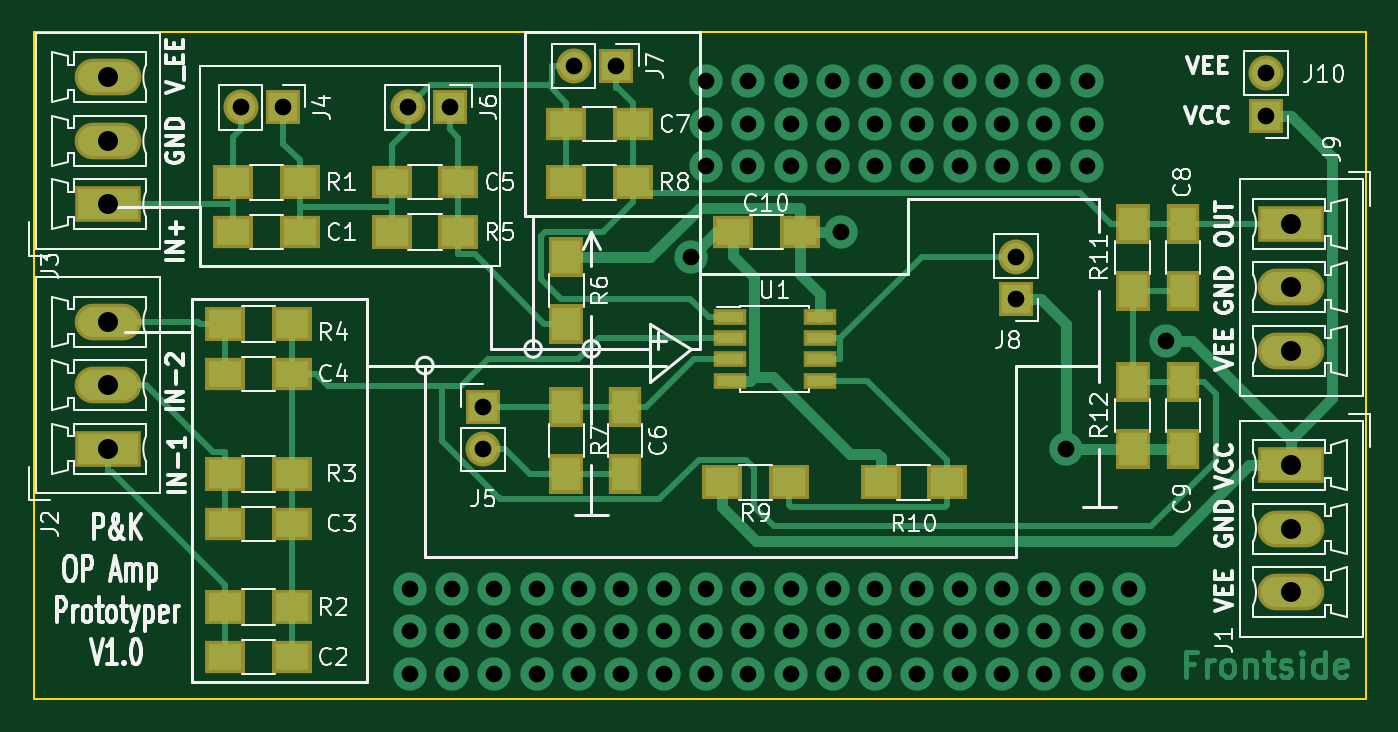
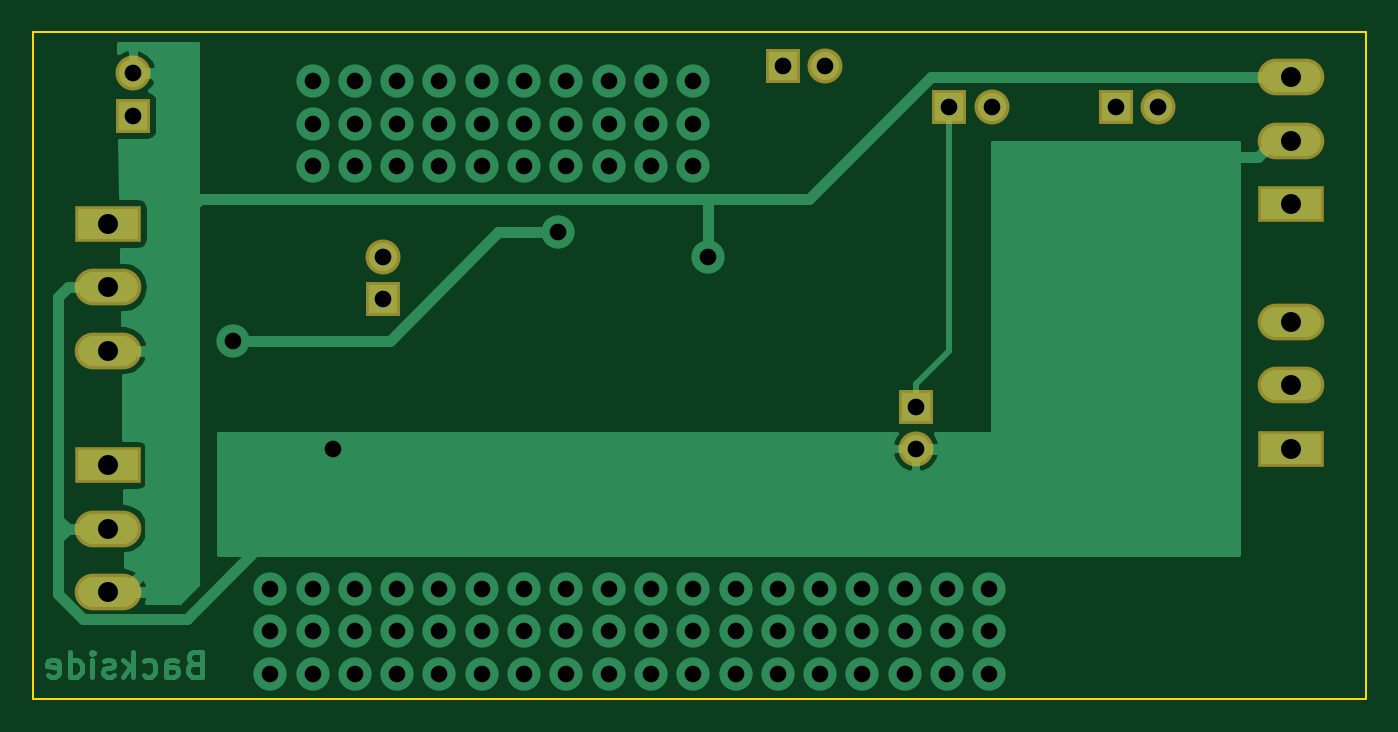
Circuit board: 11 layer files. Board 80.0 x 40.0 mm.
- bottom_copper: opampprotopcb-B.Cu.gbr (18545 bytes)
- bottom_mask: opampprotopcb-B.Mask.gbr (1639 bytes)
- paste: opampprotopcb-B.Paste.gbr (505 bytes)
- bottom_silk: opampprotopcb-B.SilkS.gbr (506 bytes)
- outline: opampprotopcb-Edge.Cuts.gbr (697 bytes)
- top_copper: opampprotopcb-F.Cu.gbr (21034 bytes)
- top_mask: opampprotopcb-F.Mask.gbr (3861 bytes)
- paste: opampprotopcb-F.Paste.gbr (2727 bytes)
- top_silk: opampprotopcb-F.SilkS.gbr (55517 bytes)
- drill: opampprotopcb-NPTH.drl (143 bytes)
- drill: opampprotopcb-PTH.drl (1559 bytes)

=== bottom_copper: opampprotopcb-B.Cu.gbr (18545 bytes, source omitted) ===
=== bottom_mask: opampprotopcb-B.Mask.gbr ===
G04 #@! TF.GenerationSoftware,KiCad,Pcbnew,(5.0.0)*
G04 #@! TF.CreationDate,2019-09-20T20:16:55+02:00*
G04 #@! TF.ProjectId,opampprotopcb,6F70616D7070726F746F7063622E6B69,rev?*
G04 #@! TF.SameCoordinates,Original*
G04 #@! TF.FileFunction,Soldermask,Bot*
G04 #@! TF.FilePolarity,Negative*
%FSLAX46Y46*%
G04 Gerber Fmt 4.6, Leading zero omitted, Abs format (unit mm)*
G04 Created by KiCad (PCBNEW (5.0.0)) date 09/20/19 20:16:55*
%MOMM*%
%LPD*%
G01*
G04 APERTURE LIST*
%ADD10R,4.000000X2.200000*%
%ADD11O,4.000000X2.200000*%
%ADD12R,2.100000X2.100000*%
%ADD13O,2.100000X2.100000*%
G04 APERTURE END LIST*
D10*
G04 #@! TO.C,J1*
X91000000Y-51000000D03*
D11*
X91000000Y-54810000D03*
X91000000Y-58620000D03*
G04 #@! TD*
D10*
G04 #@! TO.C,J2*
X20000000Y-50000000D03*
D11*
X20000000Y-46190000D03*
X20000000Y-42380000D03*
G04 #@! TD*
G04 #@! TO.C,J3*
X20000000Y-27690000D03*
X20000000Y-31500000D03*
D10*
X20000000Y-35310000D03*
G04 #@! TD*
D12*
G04 #@! TO.C,J4*
X30500000Y-29500000D03*
D13*
X27960000Y-29500000D03*
G04 #@! TD*
D12*
G04 #@! TO.C,J5*
X42500000Y-47460000D03*
D13*
X42500000Y-50000000D03*
G04 #@! TD*
D12*
G04 #@! TO.C,J6*
X40500000Y-29500000D03*
D13*
X37960000Y-29500000D03*
G04 #@! TD*
G04 #@! TO.C,J7*
X47960000Y-27000000D03*
D12*
X50500000Y-27000000D03*
G04 #@! TD*
G04 #@! TO.C,J8*
X74500000Y-41000000D03*
D13*
X74500000Y-38460000D03*
G04 #@! TD*
D11*
G04 #@! TO.C,J9*
X91000000Y-44120000D03*
X91000000Y-40310000D03*
D10*
X91000000Y-36500000D03*
G04 #@! TD*
D13*
G04 #@! TO.C,J10*
X89500000Y-27460000D03*
D12*
X89500000Y-30000000D03*
G04 #@! TD*
M02*

=== paste: opampprotopcb-B.Paste.gbr ===
G04 #@! TF.GenerationSoftware,KiCad,Pcbnew,(5.0.0)*
G04 #@! TF.CreationDate,2019-09-20T20:16:55+02:00*
G04 #@! TF.ProjectId,opampprotopcb,6F70616D7070726F746F7063622E6B69,rev?*
G04 #@! TF.SameCoordinates,Original*
G04 #@! TF.FileFunction,Paste,Bot*
G04 #@! TF.FilePolarity,Positive*
%FSLAX46Y46*%
G04 Gerber Fmt 4.6, Leading zero omitted, Abs format (unit mm)*
G04 Created by KiCad (PCBNEW (5.0.0)) date 09/20/19 20:16:55*
%MOMM*%
%LPD*%
G01*
G04 APERTURE LIST*
G04 APERTURE END LIST*
M02*

=== bottom_silk: opampprotopcb-B.SilkS.gbr ===
G04 #@! TF.GenerationSoftware,KiCad,Pcbnew,(5.0.0)*
G04 #@! TF.CreationDate,2019-09-20T20:16:55+02:00*
G04 #@! TF.ProjectId,opampprotopcb,6F70616D7070726F746F7063622E6B69,rev?*
G04 #@! TF.SameCoordinates,Original*
G04 #@! TF.FileFunction,Legend,Bot*
G04 #@! TF.FilePolarity,Positive*
%FSLAX46Y46*%
G04 Gerber Fmt 4.6, Leading zero omitted, Abs format (unit mm)*
G04 Created by KiCad (PCBNEW (5.0.0)) date 09/20/19 20:16:55*
%MOMM*%
%LPD*%
G01*
G04 APERTURE LIST*
G04 APERTURE END LIST*
M02*

=== outline: opampprotopcb-Edge.Cuts.gbr ===
G04 #@! TF.GenerationSoftware,KiCad,Pcbnew,(5.0.0)*
G04 #@! TF.CreationDate,2019-09-20T20:16:55+02:00*
G04 #@! TF.ProjectId,opampprotopcb,6F70616D7070726F746F7063622E6B69,rev?*
G04 #@! TF.SameCoordinates,Original*
G04 #@! TF.FileFunction,Profile,NP*
%FSLAX46Y46*%
G04 Gerber Fmt 4.6, Leading zero omitted, Abs format (unit mm)*
G04 Created by KiCad (PCBNEW (5.0.0)) date 09/20/19 20:16:55*
%MOMM*%
%LPD*%
G01*
G04 APERTURE LIST*
%ADD10C,0.150000*%
G04 APERTURE END LIST*
D10*
X95500000Y-25000000D02*
X15500000Y-25000000D01*
X95500000Y-65000000D02*
X95500000Y-25000000D01*
X15500000Y-65000000D02*
X95500000Y-65000000D01*
X15500000Y-25000000D02*
X15500000Y-65000000D01*
M02*

=== top_copper: opampprotopcb-F.Cu.gbr (21034 bytes, source omitted) ===
=== top_mask: opampprotopcb-F.Mask.gbr ===
G04 #@! TF.GenerationSoftware,KiCad,Pcbnew,(5.0.0)*
G04 #@! TF.CreationDate,2019-09-20T20:16:55+02:00*
G04 #@! TF.ProjectId,opampprotopcb,6F70616D7070726F746F7063622E6B69,rev?*
G04 #@! TF.SameCoordinates,Original*
G04 #@! TF.FileFunction,Soldermask,Top*
G04 #@! TF.FilePolarity,Negative*
%FSLAX46Y46*%
G04 Gerber Fmt 4.6, Leading zero omitted, Abs format (unit mm)*
G04 Created by KiCad (PCBNEW (5.0.0)) date 09/20/19 20:16:55*
%MOMM*%
%LPD*%
G01*
G04 APERTURE LIST*
%ADD10R,2.400000X2.000000*%
%ADD11R,2.000000X2.400000*%
%ADD12R,4.000000X2.200000*%
%ADD13O,4.000000X2.200000*%
%ADD14R,2.100000X2.100000*%
%ADD15O,2.100000X2.100000*%
%ADD16R,2.400000X2.100000*%
%ADD17R,2.100000X2.400000*%
%ADD18R,1.950000X1.000000*%
G04 APERTURE END LIST*
D10*
G04 #@! TO.C,C1*
X31500000Y-37000000D03*
X27500000Y-37000000D03*
G04 #@! TD*
G04 #@! TO.C,C2*
X31000000Y-62500000D03*
X27000000Y-62500000D03*
G04 #@! TD*
G04 #@! TO.C,C3*
X27000000Y-54500000D03*
X31000000Y-54500000D03*
G04 #@! TD*
G04 #@! TO.C,C4*
X31000000Y-45500000D03*
X27000000Y-45500000D03*
G04 #@! TD*
G04 #@! TO.C,C5*
X41000000Y-34000000D03*
X37000000Y-34000000D03*
G04 #@! TD*
D11*
G04 #@! TO.C,C6*
X51000000Y-47500000D03*
X51000000Y-51500000D03*
G04 #@! TD*
D10*
G04 #@! TO.C,C7*
X47500000Y-30500000D03*
X51500000Y-30500000D03*
G04 #@! TD*
D11*
G04 #@! TO.C,C8*
X84500000Y-36500000D03*
X84500000Y-40500000D03*
G04 #@! TD*
G04 #@! TO.C,C9*
X84500000Y-46000000D03*
X84500000Y-50000000D03*
G04 #@! TD*
D10*
G04 #@! TO.C,C10*
X61500000Y-37000000D03*
X57500000Y-37000000D03*
G04 #@! TD*
D12*
G04 #@! TO.C,J1*
X91000000Y-51000000D03*
D13*
X91000000Y-54810000D03*
X91000000Y-58620000D03*
G04 #@! TD*
D12*
G04 #@! TO.C,J2*
X20000000Y-50000000D03*
D13*
X20000000Y-46190000D03*
X20000000Y-42380000D03*
G04 #@! TD*
G04 #@! TO.C,J3*
X20000000Y-27690000D03*
X20000000Y-31500000D03*
D12*
X20000000Y-35310000D03*
G04 #@! TD*
D14*
G04 #@! TO.C,J4*
X30500000Y-29500000D03*
D15*
X27960000Y-29500000D03*
G04 #@! TD*
D14*
G04 #@! TO.C,J5*
X42500000Y-47460000D03*
D15*
X42500000Y-50000000D03*
G04 #@! TD*
D14*
G04 #@! TO.C,J6*
X40500000Y-29500000D03*
D15*
X37960000Y-29500000D03*
G04 #@! TD*
G04 #@! TO.C,J7*
X47960000Y-27000000D03*
D14*
X50500000Y-27000000D03*
G04 #@! TD*
G04 #@! TO.C,J8*
X74500000Y-41000000D03*
D15*
X74500000Y-38460000D03*
G04 #@! TD*
D13*
G04 #@! TO.C,J9*
X91000000Y-44120000D03*
X91000000Y-40310000D03*
D12*
X91000000Y-36500000D03*
G04 #@! TD*
D16*
G04 #@! TO.C,R1*
X27500000Y-34000000D03*
X31500000Y-34000000D03*
G04 #@! TD*
G04 #@! TO.C,R2*
X31000000Y-59500000D03*
X27000000Y-59500000D03*
G04 #@! TD*
G04 #@! TO.C,R3*
X31000000Y-51500000D03*
X27000000Y-51500000D03*
G04 #@! TD*
G04 #@! TO.C,R4*
X27000000Y-42500000D03*
X31000000Y-42500000D03*
G04 #@! TD*
G04 #@! TO.C,R5*
X41000000Y-37000000D03*
X37000000Y-37000000D03*
G04 #@! TD*
D17*
G04 #@! TO.C,R6*
X47500000Y-38500000D03*
X47500000Y-42500000D03*
G04 #@! TD*
G04 #@! TO.C,R7*
X47500000Y-51500000D03*
X47500000Y-47500000D03*
G04 #@! TD*
D16*
G04 #@! TO.C,R8*
X47500000Y-34000000D03*
X51500000Y-34000000D03*
G04 #@! TD*
G04 #@! TO.C,R9*
X56860700Y-52021500D03*
X60860700Y-52021500D03*
G04 #@! TD*
G04 #@! TO.C,R10*
X66360700Y-52021500D03*
X70360700Y-52021500D03*
G04 #@! TD*
D17*
G04 #@! TO.C,R11*
X81500000Y-40500000D03*
X81500000Y-36500000D03*
G04 #@! TD*
G04 #@! TO.C,R12*
X81500000Y-46000000D03*
X81500000Y-50000000D03*
G04 #@! TD*
D18*
G04 #@! TO.C,U1*
X62700000Y-42095000D03*
X62700000Y-43365000D03*
X62700000Y-44635000D03*
X62700000Y-45905000D03*
X57300000Y-45905000D03*
X57300000Y-44635000D03*
X57300000Y-43365000D03*
X57300000Y-42095000D03*
G04 #@! TD*
D15*
G04 #@! TO.C,J10*
X89500000Y-27460000D03*
D14*
X89500000Y-30000000D03*
G04 #@! TD*
M02*

=== paste: opampprotopcb-F.Paste.gbr ===
G04 #@! TF.GenerationSoftware,KiCad,Pcbnew,(5.0.0)*
G04 #@! TF.CreationDate,2019-09-20T20:16:55+02:00*
G04 #@! TF.ProjectId,opampprotopcb,6F70616D7070726F746F7063622E6B69,rev?*
G04 #@! TF.SameCoordinates,Original*
G04 #@! TF.FileFunction,Paste,Top*
G04 #@! TF.FilePolarity,Positive*
%FSLAX46Y46*%
G04 Gerber Fmt 4.6, Leading zero omitted, Abs format (unit mm)*
G04 Created by KiCad (PCBNEW (5.0.0)) date 09/20/19 20:16:55*
%MOMM*%
%LPD*%
G01*
G04 APERTURE LIST*
%ADD10R,2.000000X1.600000*%
%ADD11R,1.600000X2.000000*%
%ADD12R,2.000000X1.700000*%
%ADD13R,1.700000X2.000000*%
%ADD14R,1.550000X0.600000*%
G04 APERTURE END LIST*
D10*
G04 #@! TO.C,C1*
X31500000Y-37000000D03*
X27500000Y-37000000D03*
G04 #@! TD*
G04 #@! TO.C,C2*
X31000000Y-62500000D03*
X27000000Y-62500000D03*
G04 #@! TD*
G04 #@! TO.C,C3*
X27000000Y-54500000D03*
X31000000Y-54500000D03*
G04 #@! TD*
G04 #@! TO.C,C4*
X31000000Y-45500000D03*
X27000000Y-45500000D03*
G04 #@! TD*
G04 #@! TO.C,C5*
X41000000Y-34000000D03*
X37000000Y-34000000D03*
G04 #@! TD*
D11*
G04 #@! TO.C,C6*
X51000000Y-47500000D03*
X51000000Y-51500000D03*
G04 #@! TD*
D10*
G04 #@! TO.C,C7*
X47500000Y-30500000D03*
X51500000Y-30500000D03*
G04 #@! TD*
D11*
G04 #@! TO.C,C8*
X84500000Y-36500000D03*
X84500000Y-40500000D03*
G04 #@! TD*
G04 #@! TO.C,C9*
X84500000Y-46000000D03*
X84500000Y-50000000D03*
G04 #@! TD*
D10*
G04 #@! TO.C,C10*
X61500000Y-37000000D03*
X57500000Y-37000000D03*
G04 #@! TD*
D12*
G04 #@! TO.C,R1*
X27500000Y-34000000D03*
X31500000Y-34000000D03*
G04 #@! TD*
G04 #@! TO.C,R2*
X31000000Y-59500000D03*
X27000000Y-59500000D03*
G04 #@! TD*
G04 #@! TO.C,R3*
X31000000Y-51500000D03*
X27000000Y-51500000D03*
G04 #@! TD*
G04 #@! TO.C,R4*
X27000000Y-42500000D03*
X31000000Y-42500000D03*
G04 #@! TD*
G04 #@! TO.C,R5*
X41000000Y-37000000D03*
X37000000Y-37000000D03*
G04 #@! TD*
D13*
G04 #@! TO.C,R6*
X47500000Y-38500000D03*
X47500000Y-42500000D03*
G04 #@! TD*
G04 #@! TO.C,R7*
X47500000Y-51500000D03*
X47500000Y-47500000D03*
G04 #@! TD*
D12*
G04 #@! TO.C,R8*
X47500000Y-34000000D03*
X51500000Y-34000000D03*
G04 #@! TD*
G04 #@! TO.C,R9*
X56860700Y-52021500D03*
X60860700Y-52021500D03*
G04 #@! TD*
G04 #@! TO.C,R10*
X66360700Y-52021500D03*
X70360700Y-52021500D03*
G04 #@! TD*
D13*
G04 #@! TO.C,R11*
X81500000Y-40500000D03*
X81500000Y-36500000D03*
G04 #@! TD*
G04 #@! TO.C,R12*
X81500000Y-46000000D03*
X81500000Y-50000000D03*
G04 #@! TD*
D14*
G04 #@! TO.C,U1*
X62700000Y-42095000D03*
X62700000Y-43365000D03*
X62700000Y-44635000D03*
X62700000Y-45905000D03*
X57300000Y-45905000D03*
X57300000Y-44635000D03*
X57300000Y-43365000D03*
X57300000Y-42095000D03*
G04 #@! TD*
M02*

=== top_silk: opampprotopcb-F.SilkS.gbr (55517 bytes, source omitted) ===
=== drill: opampprotopcb-NPTH.drl ===
M48
;DRILL file {KiCad (5.0.0)} date 09/20/19 20:16:51
;FORMAT={-:-/ absolute / inch / decimal}
FMAT,2
INCH,TZ
%
G90
G05
M72
T0
M30

=== drill: opampprotopcb-PTH.drl ===
M48
;DRILL file {KiCad (5.0.0)} date 09/20/19 20:16:51
;FORMAT={-:-/ absolute / inch / decimal}
FMAT,2
INCH,TZ
T1C0.0394
T2C0.0472
%
G90
G05
M72
T1
X1.5Y-2.3
X1.5Y-2.4
X1.5Y-2.5
X1.6Y-2.3
X1.6Y-2.4
X1.6Y-2.5
X1.7Y-2.3
X1.7Y-2.4
X1.7Y-2.5
X1.8Y-2.3
X1.8Y-2.4
X1.8Y-2.5
X1.9Y-2.3
X1.9Y-2.4
X1.9Y-2.5
X2.Y-2.3
X2.Y-2.4
X2.Y-2.5
X2.1Y-2.3
X2.1Y-2.4
X2.1Y-2.5
X2.1654Y-1.5157
X2.2Y-1.1
X2.2Y-1.2
X2.2Y-1.3
X2.2Y-2.3
X2.2Y-2.4
X2.2Y-2.5
X2.3Y-1.1
X2.3Y-1.2
X2.3Y-1.3
X2.3Y-2.3
X2.3Y-2.4
X2.3Y-2.5
X2.4Y-1.1
X2.4Y-1.2
X2.4Y-1.3
X2.4Y-2.3
X2.4Y-2.4
X2.4Y-2.5
X2.5Y-1.1
X2.5Y-1.2
X2.5Y-1.3
X2.5Y-2.3
X2.5Y-2.4
X2.5Y-2.5
X2.5197Y-1.4567
X2.6Y-1.1
X2.6Y-1.2
X2.6Y-1.3
X2.6Y-2.3
X2.6Y-2.4
X2.6Y-2.5
X2.7Y-1.1
X2.7Y-1.2
X2.7Y-1.3
X2.7Y-2.3
X2.7Y-2.4
X2.7Y-2.5
X2.8Y-1.1
X2.8Y-1.2
X2.8Y-1.3
X2.8Y-2.3
X2.8Y-2.4
X2.8Y-2.5
X2.9Y-1.1
X2.9Y-1.2
X2.9Y-1.3
X2.9Y-2.3
X2.9Y-2.4
X2.9Y-2.5
X3.Y-1.1
X3.Y-1.2
X3.Y-1.3
X3.Y-2.3
X3.Y-2.4
X3.Y-2.5
X3.0512Y-1.9685
X3.1Y-1.1
X3.1Y-1.2
X3.1Y-1.3
X3.1Y-2.3
X3.1Y-2.4
X3.1Y-2.5
X3.2Y-2.3
X3.2Y-2.4
X3.2Y-2.5
X3.2874Y-1.7126
X1.8882Y-1.063
X1.9882Y-1.063
X1.6732Y-1.8685
X1.6732Y-1.9685
X3.5236Y-1.0811
X3.5236Y-1.1811
X2.9331Y-1.5142
X2.9331Y-1.6142
X1.4945Y-1.1614
X1.5945Y-1.1614
X1.1008Y-1.1614
X1.2008Y-1.1614
T2
X0.7874Y-1.0902
X0.7874Y-1.2402
X0.7874Y-1.3902
X0.7874Y-1.6685
X0.7874Y-1.8185
X0.7874Y-1.9685
X3.5827Y-2.0079
X3.5827Y-2.1579
X3.5827Y-2.3079
X3.5827Y-1.437
X3.5827Y-1.587
X3.5827Y-1.737
T0
M30

